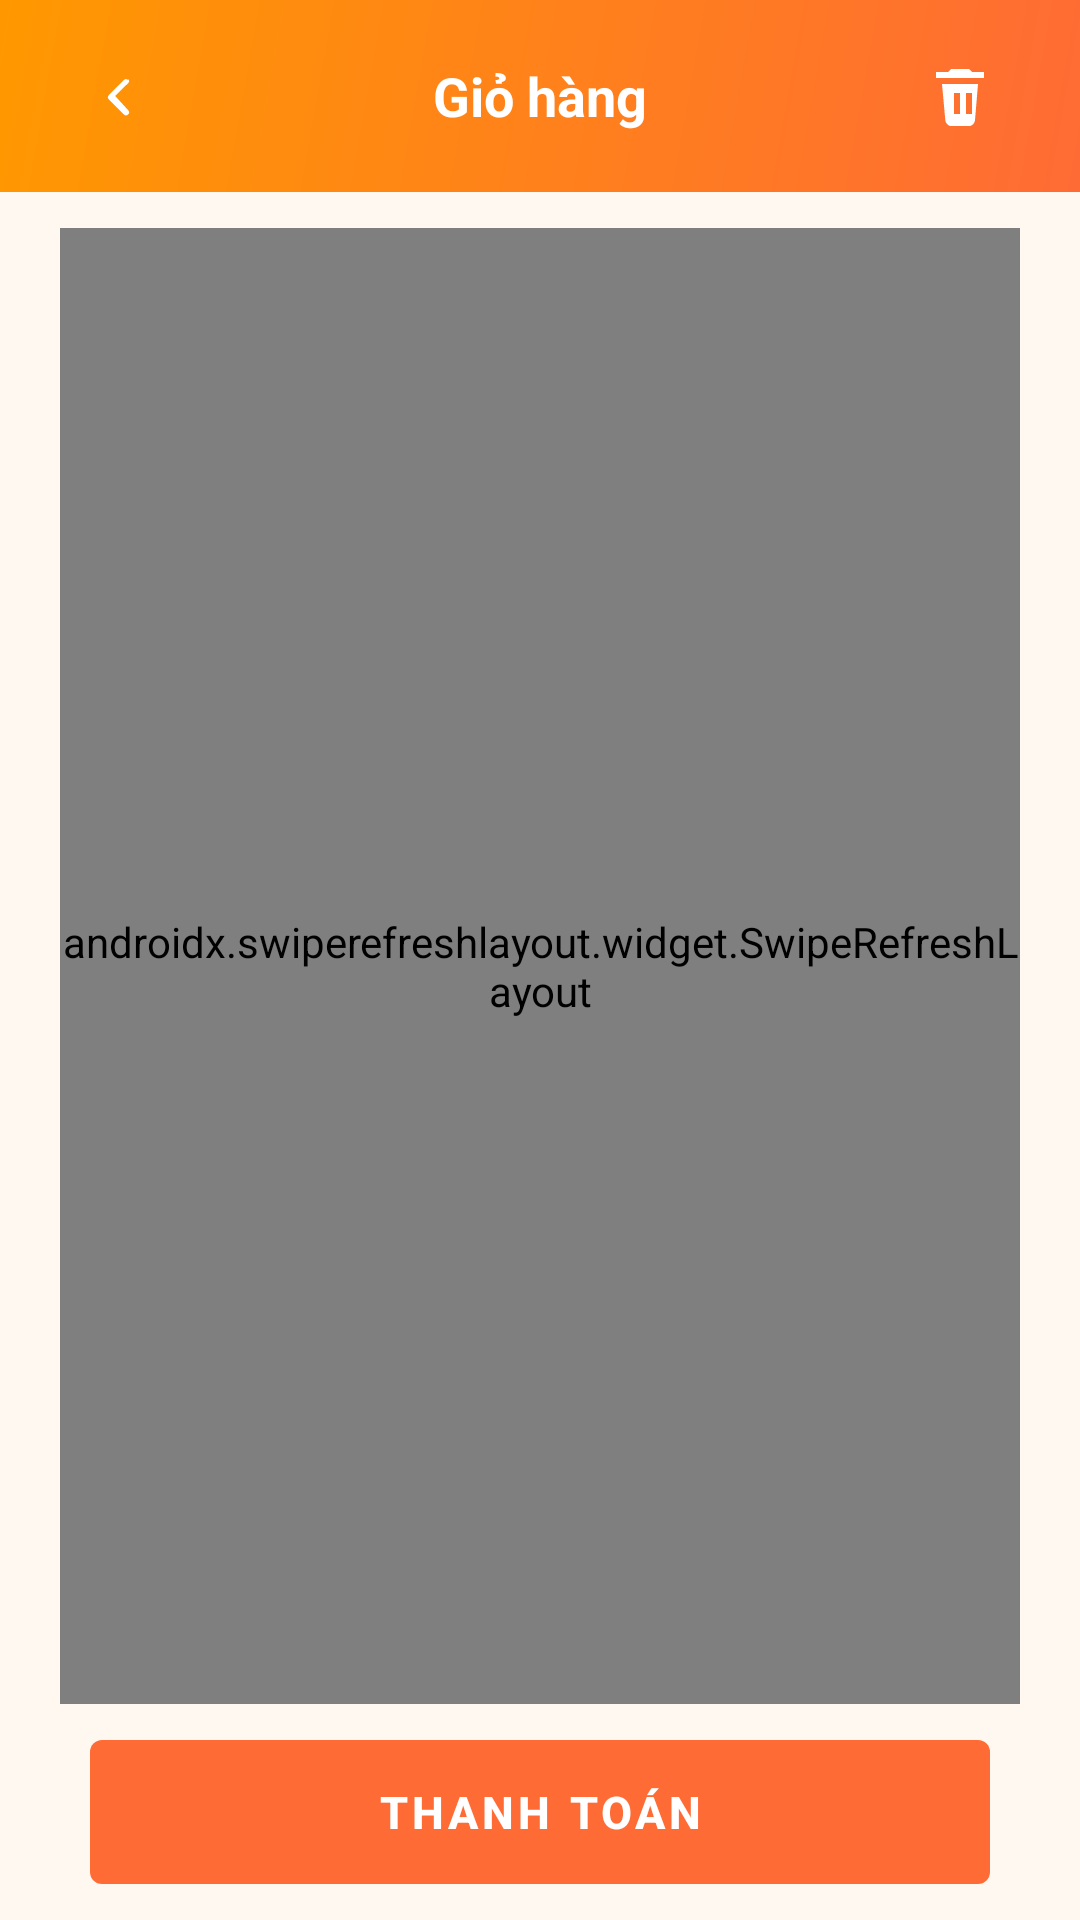

This screen was rendered from an Android layout file. Write that file and the resources it references.
<!-- AndroidManifest.xml: application theme Theme.Prm392_kitchen_mobile -->
<!-- res/layout/activity_cart.xml -->
<?xml version="1.0" encoding="utf-8"?>
<LinearLayout xmlns:android="http://schemas.android.com/apk/res/android"
    xmlns:app="http://schemas.android.com/apk/res-auto"
    android:id="@+id/cartMain"
    android:layout_width="match_parent"
    android:layout_height="match_parent"
    android:background="@color/colorBackground"
    android:orientation="vertical">

    <LinearLayout
        android:layout_width="match_parent"
        android:layout_height="wrap_content"
        android:background="@drawable/bg_gradient_primary"
        android:orientation="vertical"
        android:paddingStart="20dp"
        android:paddingTop="12dp"
        android:paddingEnd="20dp"
        android:paddingBottom="12dp">

        <LinearLayout
            android:layout_width="match_parent"
            android:layout_height="wrap_content"
            android:gravity="center_vertical"
            android:orientation="horizontal">

            <ImageView
                android:id="@+id/btnBack"
                android:layout_width="40dp"
                android:layout_height="40dp"
                android:contentDescription=""
                android:padding="8dp"
                android:src="@drawable/ic_chevron_left"
                app:tint="@color/white" />

            <TextView
                android:layout_width="0dp"
                android:layout_height="wrap_content"
                android:layout_weight="1"
                android:gravity="center"
                android:text="Giỏ hàng"
                android:textColor="@color/white"
                android:textSize="18sp"
                android:textStyle="bold" />

            <ImageView
                android:id="@+id/btnDeleteMode"
                android:layout_width="40dp"
                android:layout_height="40dp"
                android:contentDescription="@string/app_name"
                android:padding="8dp"
                android:src="@drawable/ic_delete"
                app:tint="@color/white" />
        </LinearLayout>
    </LinearLayout>

    <LinearLayout
        android:layout_width="match_parent"
        android:layout_height="0dp"
        android:layout_weight="1"
        android:orientation="vertical"
        android:paddingStart="20dp"
        android:paddingEnd="20dp">

        <androidx.swiperefreshlayout.widget.SwipeRefreshLayout
            android:id="@+id/swipeRefresh"
            android:layout_width="match_parent"
            android:layout_height="0dp"
            android:layout_marginTop="12dp"
            android:layout_weight="1">

            <LinearLayout
                android:layout_width="match_parent"
                android:layout_height="match_parent"
                android:orientation="vertical">

                <LinearLayout
                    android:layout_width="match_parent"
                    android:layout_height="wrap_content"
                    android:gravity="center_vertical"
                    android:orientation="horizontal"
                    android:paddingStart="10dp"
                    android:paddingEnd="10dp"
                    android:paddingTop="8dp"
                    android:paddingBottom="8dp">

                    <TextView
                        android:layout_width="wrap_content"
                        android:layout_height="wrap_content"
                        android:text="Sắp xếp:"
                        android:textColor="@color/colorTextSecondary"
                        android:textSize="12sp" />

                    <Spinner
                        android:id="@+id/spinnerSortTime"
                        android:layout_width="wrap_content"
                        android:layout_height="36dp"
                        android:layout_marginStart="8dp"
                        android:background="@drawable/bg_edittext"
                        android:paddingStart="12dp"
                        android:paddingEnd="12dp"
                        android:spinnerMode="dropdown" />
                </LinearLayout>

                <FrameLayout
                    android:layout_width="match_parent"
                    android:layout_height="match_parent">

                    <androidx.recyclerview.widget.RecyclerView
                        android:id="@+id/recyclerOrders"
                        android:layout_width="match_parent"
                        android:layout_height="match_parent"
                        android:clipToPadding="false"
                        android:paddingStart="10dp"
                        android:paddingEnd="10dp" />

                    <TextView
                        android:id="@+id/tvEmptyOrders"
                        android:layout_width="match_parent"
                        android:layout_height="wrap_content"
                        android:layout_gravity="center"
                        android:gravity="center"
                        android:text="Chưa có món trong giỏ"
                        android:textColor="@color/colorTextSecondary"
                        android:visibility="gone" />
                </FrameLayout>
            </LinearLayout>
        </androidx.swiperefreshlayout.widget.SwipeRefreshLayout>

        <ProgressBar
            android:id="@+id/progressLoadMore"
            android:layout_width="wrap_content"
            android:layout_height="wrap_content"
            android:layout_gravity="center"
            android:layout_marginTop="8dp"
            android:visibility="gone" />

        <ProgressBar
            android:id="@+id/progressOrders"
            android:layout_width="wrap_content"
            android:layout_height="wrap_content"
            android:layout_gravity="center"
            android:visibility="gone" />

        <LinearLayout
            android:layout_width="match_parent"
            android:layout_height="wrap_content"
            android:layout_marginTop="12dp"
            android:background="@color/colorBackground"
            android:orientation="vertical"
            android:paddingStart="10dp"
            android:paddingEnd="10dp"
            android:paddingBottom="12dp">

            <com.google.android.material.button.MaterialButton
                android:id="@+id/btnCreateCustomOrder"
                style="@style/Widget.MaterialComponents.Button"
                android:layout_width="match_parent"
                android:layout_height="48dp"
                android:insetLeft="0dp"
                android:insetTop="0dp"
                android:insetRight="0dp"
                android:insetBottom="0dp"
                android:paddingStart="5dp"
                android:paddingEnd="5dp"
                android:text="Thanh toán"
                android:textColor="@color/colorOnPrimary"
                android:textSize="15sp"
                android:textStyle="bold"
                app:backgroundTint="@color/colorPrimary" />

            <LinearLayout
                android:id="@+id/layoutDeleteActions"
                android:layout_width="match_parent"
                android:layout_height="48dp"
                android:gravity="center_vertical"
                android:orientation="horizontal"
                android:visibility="gone">

                <CheckBox
                    android:id="@+id/cbSelectAll"
                    android:layout_width="0dp"
                    android:layout_height="wrap_content"
                    android:layout_weight="1"
                    android:text="Select all"
                    android:textColor="@color/colorTextPrimary"
                    android:textSize="14sp" />

                <com.google.android.material.button.MaterialButton
                    android:id="@+id/btnDeleteSelected"
                    style="@style/Widget.MaterialComponents.Button"
                    android:layout_width="wrap_content"
                    android:layout_height="40dp"
                    android:insetLeft="0dp"
                    android:insetTop="0dp"
                    android:insetRight="0dp"
                    android:insetBottom="0dp"
                    android:minWidth="120dp"
                    android:paddingStart="14dp"
                    android:paddingEnd="14dp"
                    android:text="Xóa (0)"
                    android:textAllCaps="false"
                    android:textColor="@color/white"
                    android:textSize="14sp"
                    android:textStyle="bold"
                    app:backgroundTint="@color/colorError" />
            </LinearLayout>
        </LinearLayout>
    </LinearLayout>
</LinearLayout>
<!-- resources referenced by this layout -->
<resources>
  <color name="colorBackground">#FFF8F0</color>
  <color name="colorError">#E53935</color>
  <color name="colorOnPrimary">#FFFFFF</color>
  <color name="colorPrimary">#FF6B35</color>
  <color name="colorTextPrimary">#2D2D2D</color>
  <color name="colorTextSecondary">#757575</color>
  <color name="white">#FFFFFFFF</color>
  <!-- drawable bg_edittext (drawable) -->
  <?xml version="1.0" encoding="utf-8"?>
  <shape xmlns:android="http://schemas.android.com/apk/res/android"
      android:shape="rectangle">
      <solid android:color="@color/colorSurface" />
      <stroke android:color="@color/cardStroke" android:width="1dp" />
      <corners android:radius="8dp" />
  </shape>
  <!-- drawable bg_gradient_primary (drawable) -->
  <?xml version="1.0" encoding="utf-8"?>
  <shape xmlns:android="http://schemas.android.com/apk/res/android">
      <gradient
          android:startColor="@color/gradientStart"
          android:endColor="@color/gradientEnd"
          android:angle="135"
          android:type="linear" />
  </shape>
  <!-- drawable ic_chevron_left (drawable) -->
  <?xml version="1.0" encoding="utf-8"?>
  <vector xmlns:android="http://schemas.android.com/apk/res/android"
      android:width="20dp"
      android:height="20dp"
      android:viewportWidth="24"
      android:viewportHeight="24">
      <path
          android:fillColor="#FF000000"
          android:pathData="M14.71,6.71a1,1 0,0 0,-1.42 0l-5,5a1,1 0,0 0,0 1.42l5,5a1,1 0,1 0,1.42 -1.42L10.41,12l4.3,-4.29a1,1 0,0 0,0 -1.42z" />
  </vector>
  <!-- drawable ic_delete (drawable) -->
  <?xml version="1.0" encoding="utf-8"?>
  <vector xmlns:android="http://schemas.android.com/apk/res/android"
      android:width="24dp"
      android:height="24dp"
      android:viewportWidth="24"
      android:viewportHeight="24">
      <path
          android:fillColor="#FF6A6A"
          android:pathData="M9,3h6l1,1h4v2H4V4h4l1,-1zM6,8h12l-1,12c-0.1,1 -0.9,2 -1.9,2H9c-1,0 -1.8,-1 -1.9,-2L6,8zM10,11v7h2v-7h-2zM14,11v7h2v-7h-2z" />
  </vector>
  <string name="app_name">prm392_kitchen_mobile</string>
  <style name="Theme.Prm392_kitchen_mobile" parent="Base.Theme.Prm392_kitchen_mobile" />
  <color name="colorSurface">#FFFFFF</color>
  <color name="cardStroke">#F0F0F0</color>
  <color name="gradientStart">#FF6B35</color>
  <color name="gradientEnd">#FF9800</color>
  <style name="Base.Theme.Prm392_kitchen_mobile" parent="Theme.Material3.DayNight.NoActionBar">
          
          <item name="colorPrimary">@color/colorPrimary</item>
          
          <item name="colorPrimaryContainer">@color/colorPrimaryLight</item>
          
          <item name="colorSecondary">@color/colorSecondary</item>
          
          <item name="colorSurface">@color/colorSurface</item>
          
          <item name="colorOnPrimary">@color/colorOnPrimary</item>
          
          <item name="colorOnSurface">@color/colorTextPrimary</item>
          
          <item name="colorError">@color/colorError</item>
          
          <item name="android:colorBackground">@color/colorBackground</item>
          
          <item name="android:statusBarColor">@color/colorPrimary</item>
          
          <item name="android:navigationBarColor">@color/colorSurface</item>
      </style>
  <color name="colorPrimaryLight">#FF8C42</color>
  <color name="colorSecondary">#FFB74D</color>
</resources>
